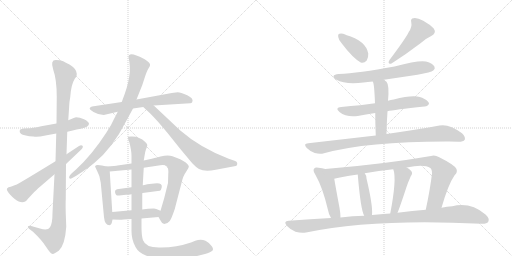
t = 0.00 s
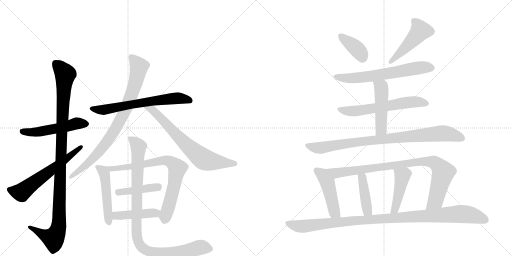
t = 3.42 s
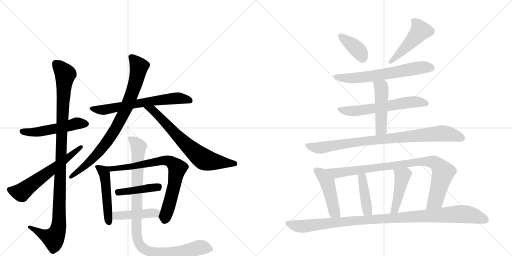
t = 6.83 s
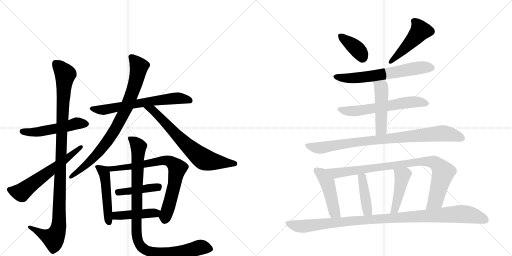
t = 10.25 s
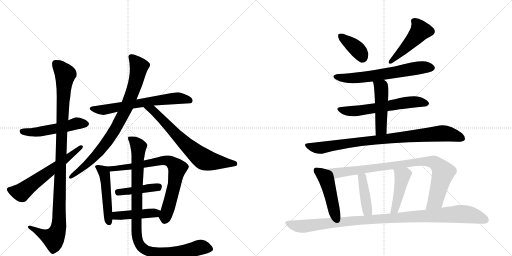
t = 13.67 s
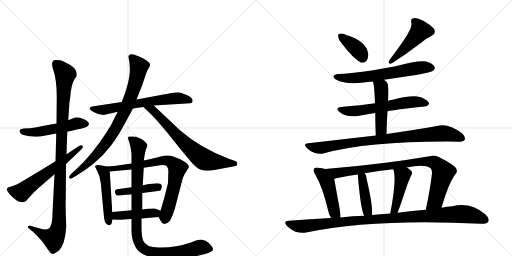
t = 17.08 s

The animated SVG that drew these frames (rendered in a browser with its animation timeline set to each time). Animation: 22 CSS @keyframes rules; one cycle of 17.08 s.

<svg version="1.1" viewBox="0 0 2048 1024" xmlns="http://www.w3.org/2000/svg">
  <g stroke="lightgray" stroke-dasharray="1,1" stroke-width="1" transform="scale(4, 4)">
    <line x1="0" y1="0" x2="256" y2="256"></line>
    <line x1="256" y1="0" x2="0" y2="256"></line>
    <line x1="128" y1="0" x2="128" y2="256"></line>
    <line x1="0" y1="128" x2="256" y2="128"></line>
    <line x1="256" y1="0" x2="512" y2="256"></line>
    <line x1="512" y1="0" x2="256" y2="256"></line>
    <line x1="384" y1="0" x2="384" y2="256"></line>
    <line x1="256" y1="128" x2="512" y2="128"></line>
  </g>
<g transform="scale(1, -1) translate(0, -850)">
   <style type="text/css">
    @keyframes keyframes0 {
      from {
       stroke: black;
       stroke-dashoffset: 515;
       stroke-width: 128;
       }
       63% {
       animation-timing-function: step-end;
       stroke: black;
       stroke-dashoffset: 0;
       stroke-width: 128;
       }
       to {
       stroke: black;
       stroke-width: 1024;
       }
       }
       #make-me-a-hanzi-animation-0 {
         animation: keyframes0 0.669108s both;
         animation-delay: 0.000000s;
         animation-timing-function: linear;
       }
    @keyframes keyframes1 {
      from {
       stroke: black;
       stroke-dashoffset: 1082;
       stroke-width: 128;
       }
       78% {
       animation-timing-function: step-end;
       stroke: black;
       stroke-dashoffset: 0;
       stroke-width: 128;
       }
       to {
       stroke: black;
       stroke-width: 1024;
       }
       }
       #make-me-a-hanzi-animation-1 {
         animation: keyframes1 1.130534s both;
         animation-delay: 0.669108s;
         animation-timing-function: linear;
       }
    @keyframes keyframes2 {
      from {
       stroke: black;
       stroke-dashoffset: 604;
       stroke-width: 128;
       }
       66% {
       animation-timing-function: step-end;
       stroke: black;
       stroke-dashoffset: 0;
       stroke-width: 128;
       }
       to {
       stroke: black;
       stroke-width: 1024;
       }
       }
       #make-me-a-hanzi-animation-2 {
         animation: keyframes2 0.741536s both;
         animation-delay: 1.799642s;
         animation-timing-function: linear;
       }
    @keyframes keyframes3 {
      from {
       stroke: black;
       stroke-dashoffset: 654;
       stroke-width: 128;
       }
       68% {
       animation-timing-function: step-end;
       stroke: black;
       stroke-dashoffset: 0;
       stroke-width: 128;
       }
       to {
       stroke: black;
       stroke-width: 1024;
       }
       }
       #make-me-a-hanzi-animation-3 {
         animation: keyframes3 0.782227s both;
         animation-delay: 2.541178s;
         animation-timing-function: linear;
       }
    @keyframes keyframes4 {
      from {
       stroke: black;
       stroke-dashoffset: 839;
       stroke-width: 128;
       }
       73% {
       animation-timing-function: step-end;
       stroke: black;
       stroke-dashoffset: 0;
       stroke-width: 128;
       }
       to {
       stroke: black;
       stroke-width: 1024;
       }
       }
       #make-me-a-hanzi-animation-4 {
         animation: keyframes4 0.932780s both;
         animation-delay: 3.323405s;
         animation-timing-function: linear;
       }
    @keyframes keyframes5 {
      from {
       stroke: black;
       stroke-dashoffset: 697;
       stroke-width: 128;
       }
       69% {
       animation-timing-function: step-end;
       stroke: black;
       stroke-dashoffset: 0;
       stroke-width: 128;
       }
       to {
       stroke: black;
       stroke-width: 1024;
       }
       }
       #make-me-a-hanzi-animation-5 {
         animation: keyframes5 0.817220s both;
         animation-delay: 4.256185s;
         animation-timing-function: linear;
       }
    @keyframes keyframes6 {
      from {
       stroke: black;
       stroke-dashoffset: 487;
       stroke-width: 128;
       }
       61% {
       animation-timing-function: step-end;
       stroke: black;
       stroke-dashoffset: 0;
       stroke-width: 128;
       }
       to {
       stroke: black;
       stroke-width: 1024;
       }
       }
       #make-me-a-hanzi-animation-6 {
         animation: keyframes6 0.646322s both;
         animation-delay: 5.073405s;
         animation-timing-function: linear;
       }
    @keyframes keyframes7 {
      from {
       stroke: black;
       stroke-dashoffset: 762;
       stroke-width: 128;
       }
       71% {
       animation-timing-function: step-end;
       stroke: black;
       stroke-dashoffset: 0;
       stroke-width: 128;
       }
       to {
       stroke: black;
       stroke-width: 1024;
       }
       }
       #make-me-a-hanzi-animation-7 {
         animation: keyframes7 0.870117s both;
         animation-delay: 5.719727s;
         animation-timing-function: linear;
       }
    @keyframes keyframes8 {
      from {
       stroke: black;
       stroke-dashoffset: 419;
       stroke-width: 128;
       }
       58% {
       animation-timing-function: step-end;
       stroke: black;
       stroke-dashoffset: 0;
       stroke-width: 128;
       }
       to {
       stroke: black;
       stroke-width: 1024;
       }
       }
       #make-me-a-hanzi-animation-8 {
         animation: keyframes8 0.590983s both;
         animation-delay: 6.589844s;
         animation-timing-function: linear;
       }
    @keyframes keyframes9 {
      from {
       stroke: black;
       stroke-dashoffset: 435;
       stroke-width: 128;
       }
       59% {
       animation-timing-function: step-end;
       stroke: black;
       stroke-dashoffset: 0;
       stroke-width: 128;
       }
       to {
       stroke: black;
       stroke-width: 1024;
       }
       }
       #make-me-a-hanzi-animation-9 {
         animation: keyframes9 0.604004s both;
         animation-delay: 7.180827s;
         animation-timing-function: linear;
       }
    @keyframes keyframes10 {
      from {
       stroke: black;
       stroke-dashoffset: 990;
       stroke-width: 128;
       }
       76% {
       animation-timing-function: step-end;
       stroke: black;
       stroke-dashoffset: 0;
       stroke-width: 128;
       }
       to {
       stroke: black;
       stroke-width: 1024;
       }
       }
       #make-me-a-hanzi-animation-10 {
         animation: keyframes10 1.055664s both;
         animation-delay: 7.784831s;
         animation-timing-function: linear;
       }
    @keyframes keyframes11 {
      from {
       stroke: black;
       stroke-dashoffset: 378;
       stroke-width: 128;
       }
       55% {
       animation-timing-function: step-end;
       stroke: black;
       stroke-dashoffset: 0;
       stroke-width: 128;
       }
       to {
       stroke: black;
       stroke-width: 1024;
       }
       }
       #make-me-a-hanzi-animation-11 {
         animation: keyframes11 0.557617s both;
         animation-delay: 8.840495s;
         animation-timing-function: linear;
       }
    @keyframes keyframes12 {
      from {
       stroke: black;
       stroke-dashoffset: 478;
       stroke-width: 128;
       }
       61% {
       animation-timing-function: step-end;
       stroke: black;
       stroke-dashoffset: 0;
       stroke-width: 128;
       }
       to {
       stroke: black;
       stroke-width: 1024;
       }
       }
       #make-me-a-hanzi-animation-12 {
         animation: keyframes12 0.638997s both;
         animation-delay: 9.398112s;
         animation-timing-function: linear;
       }
    @keyframes keyframes13 {
      from {
       stroke: black;
       stroke-dashoffset: 638;
       stroke-width: 128;
       }
       67% {
       animation-timing-function: step-end;
       stroke: black;
       stroke-dashoffset: 0;
       stroke-width: 128;
       }
       to {
       stroke: black;
       stroke-width: 1024;
       }
       }
       #make-me-a-hanzi-animation-13 {
         animation: keyframes13 0.769206s both;
         animation-delay: 10.037109s;
         animation-timing-function: linear;
       }
    @keyframes keyframes14 {
      from {
       stroke: black;
       stroke-dashoffset: 607;
       stroke-width: 128;
       }
       66% {
       animation-timing-function: step-end;
       stroke: black;
       stroke-dashoffset: 0;
       stroke-width: 128;
       }
       to {
       stroke: black;
       stroke-width: 1024;
       }
       }
       #make-me-a-hanzi-animation-14 {
         animation: keyframes14 0.743978s both;
         animation-delay: 10.806315s;
         animation-timing-function: linear;
       }
    @keyframes keyframes15 {
      from {
       stroke: black;
       stroke-dashoffset: 481;
       stroke-width: 128;
       }
       61% {
       animation-timing-function: step-end;
       stroke: black;
       stroke-dashoffset: 0;
       stroke-width: 128;
       }
       to {
       stroke: black;
       stroke-width: 1024;
       }
       }
       #make-me-a-hanzi-animation-15 {
         animation: keyframes15 0.641439s both;
         animation-delay: 11.550293s;
         animation-timing-function: linear;
       }
    @keyframes keyframes16 {
      from {
       stroke: black;
       stroke-dashoffset: 882;
       stroke-width: 128;
       }
       74% {
       animation-timing-function: step-end;
       stroke: black;
       stroke-dashoffset: 0;
       stroke-width: 128;
       }
       to {
       stroke: black;
       stroke-width: 1024;
       }
       }
       #make-me-a-hanzi-animation-16 {
         animation: keyframes16 0.967773s both;
         animation-delay: 12.191732s;
         animation-timing-function: linear;
       }
    @keyframes keyframes17 {
      from {
       stroke: black;
       stroke-dashoffset: 469;
       stroke-width: 128;
       }
       60% {
       animation-timing-function: step-end;
       stroke: black;
       stroke-dashoffset: 0;
       stroke-width: 128;
       }
       to {
       stroke: black;
       stroke-width: 1024;
       }
       }
       #make-me-a-hanzi-animation-17 {
         animation: keyframes17 0.631673s both;
         animation-delay: 13.159505s;
         animation-timing-function: linear;
       }
    @keyframes keyframes18 {
      from {
       stroke: black;
       stroke-dashoffset: 904;
       stroke-width: 128;
       }
       75% {
       animation-timing-function: step-end;
       stroke: black;
       stroke-dashoffset: 0;
       stroke-width: 128;
       }
       to {
       stroke: black;
       stroke-width: 1024;
       }
       }
       #make-me-a-hanzi-animation-18 {
         animation: keyframes18 0.985677s both;
         animation-delay: 13.791178s;
         animation-timing-function: linear;
       }
    @keyframes keyframes19 {
      from {
       stroke: black;
       stroke-dashoffset: 415;
       stroke-width: 128;
       }
       57% {
       animation-timing-function: step-end;
       stroke: black;
       stroke-dashoffset: 0;
       stroke-width: 128;
       }
       to {
       stroke: black;
       stroke-width: 1024;
       }
       }
       #make-me-a-hanzi-animation-19 {
         animation: keyframes19 0.587728s both;
         animation-delay: 14.776855s;
         animation-timing-function: linear;
       }
    @keyframes keyframes20 {
      from {
       stroke: black;
       stroke-dashoffset: 444;
       stroke-width: 128;
       }
       59% {
       animation-timing-function: step-end;
       stroke: black;
       stroke-dashoffset: 0;
       stroke-width: 128;
       }
       to {
       stroke: black;
       stroke-width: 1024;
       }
       }
       #make-me-a-hanzi-animation-20 {
         animation: keyframes20 0.611328s both;
         animation-delay: 15.364583s;
         animation-timing-function: linear;
       }
    @keyframes keyframes21 {
      from {
       stroke: black;
       stroke-dashoffset: 1053;
       stroke-width: 128;
       }
       77% {
       animation-timing-function: step-end;
       stroke: black;
       stroke-dashoffset: 0;
       stroke-width: 128;
       }
       to {
       stroke: black;
       stroke-width: 1024;
       }
       }
       #make-me-a-hanzi-animation-21 {
         animation: keyframes21 1.106934s both;
         animation-delay: 15.975911s;
         animation-timing-function: linear;
       }
</style>
<path d="M 226 356 L 165 345 Q 127 337 113 337 L 94 336 Q 85 334 81 332 Q 78 329 79 322 Q 81 313 99 309 Q 117 304 134 304 Q 149 301 182 308 L 225 316 L 269 323 L 291 328 Q 316 334 323 335 Q 356 342 356 355 Q 354 365 336 373 Q 319 381 304 381 Q 301 381 273 369 L 226 356 Z" fill="lightgray"></path> 
<path d="M 223 610 Q 200 610 213 571 Q 227 532 227 463 L 226 356 L 225 316 L 222 205 L 218 153 L 210 -1 Q 210 -44 200 -59 Q 191 -74 160 -64 L 121 -53 Q 116 -52 112 -55 Q 109 -58 116 -65 L 132 -77 Q 168 -111 184 -137 Q 201 -163 208 -165 Q 215 -168 235 -153 Q 260 -131 265 -57 L 263 -3 Q 262 43 263 52 L 264 194 L 266 233 L 269 323 L 273 369 L 277 430 Q 277 440 281 462 Q 284 511 299 535 L 305 543 Q 307 548 307 555 Q 307 574 278 592 Q 266 597 260 601 Q 255 605 250 606 L 240 609 Q 235 610 223 610 Z" fill="lightgray"></path> 
<path d="M 222 205 Q 96 128 83 121 Q 71 113 43 103 Q 22 100 29 87 Q 36 73 59 54 Q 93 28 111 54 L 137 82 Q 157 101 160 103 L 218 153 L 264 194 L 323 250 Q 335 261 330 267 Q 325 272 316 266 L 266 233 L 222 205 Z" fill="lightgray"></path> 
<path d="M 415 390 L 471 403 L 532 416 L 573 422 L 615 428 L 761 437 Q 767 437 769 442 Q 776 456 749 469 Q 722 481 711 481 L 687 478 L 546 452 L 487 442 L 368 424 Q 363 423 360 419 Q 354 414 374 402 Q 395 390 415 390 Z" fill="lightgray"></path> 
<path d="M 471 403 L 456 374 Q 446 350 425 319 Q 369 232 304 172 L 287 157 Q 274 144 277 138 Q 280 132 289 138 L 305 147 Q 348 174 377 198 Q 450 257 506 368 L 532 416 L 546 452 L 560 487 Q 569 507 578 537 Q 587 566 595 578 Q 604 590 598 597 Q 593 604 575 615 Q 514 648 514 622 Q 523 581 517 544 Q 512 506 487 442 L 471 403 Z" fill="lightgray"></path> 
<path d="M 573 422 L 601 396 Q 615 382 633 362 L 671 317 Q 722 252 769 197 Q 784 181 796 174 Q 819 162 863 171 L 943 186 Q 950 188 949 196 Q 949 204 941 206 L 915 215 Q 800 259 720 329 L 615 428 C 593 449 551 442 573 422 Z" fill="lightgray"></path> 
<path d="M 449 2 L 439 164 C 438 181 438 181 425 184 L 408 188 L 391 190 Q 375 189 383 178 L 389 165 Q 400 147 403 119 L 416 -19 Q 419 -51 438 -51 Q 445 -50 447 -42 L 450 -28 L 449 2 Z" fill="lightgray"></path> 
<path d="M 575 179 L 641 189 Q 662 192 668 184 Q 675 175 673 154 L 672 118 L 657 58 L 642 7 C 634 -19 634 -17 634 -18 L 642 -32 Q 647 -44 657 -46 Q 669 -46 679 -34 Q 686 -25 699 14 L 725 114 Q 732 147 744 162 L 753 177 Q 756 182 755 186 Q 748 200 721 213 L 690 225 Q 672 232 642 224 Q 612 216 607 215 L 575 208 L 526 196 L 470 188 Q 464 186 425 184 C 395 182 409 161 439 164 L 526 172 L 575 179 Z" fill="lightgray"></path> 
<path d="M 570 78 L 639 87 Q 644 86 647 101 Q 650 117 628 117 Q 606 116 589 113 Q 573 109 571 109 L 526 101 L 468 93 Q 459 91 460 82 Q 462 65 477 68 L 504 71 Q 515 71 526 73 L 570 78 Z" fill="lightgray"></path> 
<path d="M 642 7 L 630 12 Q 627 14 616 16 Q 591 16 569 12 L 526 9 L 449 2 C 419 -1 420 -27 450 -28 L 479 -29 Q 481 -30 494 -28 Q 507 -26 526 -26 L 566 -24 L 634 -18 C 664 -15 670 -5 642 7 Z" fill="lightgray"></path> 
<path d="M 569 12 L 569 76 L 570 78 L 571 109 L 575 179 L 575 208 L 578 226 Q 580 242 584 253 Q 589 263 589 269 Q 590 274 581 282 Q 558 304 529 304 Q 520 305 514 303 Q 509 300 517 282 Q 526 248 526 227 L 526 196 L 526 172 L 526 101 L 526 73 L 526 9 L 526 -26 L 526 -70 Q 525 -108 542 -138 Q 566 -186 680 -186 Q 749 -186 820 -166 L 830 -163 Q 840 -160 848 -154 Q 856 -149 848 -136 Q 841 -123 822 -113 Q 803 -104 781 -113 L 764 -120 Q 705 -140 645 -140 Q 584 -143 572 -111 Q 566 -93 566 -59 L 566 -24 L 569 12 Z" fill="lightgray"></path> 
<path d="M 1368 675 Q 1411 618 1443 600 Q 1456 596 1467 608 Q 1474 620 1473 636 Q 1464 687 1384 710 L 1383 711 Q 1367 718 1358 715 Q 1351 714 1353 702 Q 1354 690 1368 675 Z" fill="lightgray"></path> 
<path d="M 1635 722 Q 1622 695 1558 610 Q 1548 592 1566 596 Q 1623 632 1682 677 Q 1701 695 1725 706 Q 1747 718 1735 736 Q 1720 752 1693 767 Q 1668 780 1654 777 Q 1641 776 1645 761 Q 1649 742 1635 722 Z" fill="lightgray"></path> 
<path d="M 1536 531 L 1670 551 Q 1725 561 1733 568 Q 1742 575 1738 583 Q 1732 596 1704 604 Q 1677 611 1578 584 Q 1434 557 1355 554 Q 1319 550 1344 532 Q 1383 510 1454 520 Q 1470 523 1491 524 L 1536 531 Z" fill="lightgray"></path> 
<path d="M 1550 405 Q 1574 411 1698 424 Q 1708 423 1716 434 Q 1717 444 1696 455 Q 1668 477 1575 452 Q 1563 451 1552 447 L 1500 437 L 1440 429 Q 1404 426 1365 422 Q 1337 419 1358 402 Q 1385 380 1431 386 Q 1462 392 1501 398 L 1550 405 Z" fill="lightgray"></path> 
<path d="M 1546 314 Q 1547 363 1550 405 L 1552 447 Q 1558 510 1546 523 Q 1540 527 1536 531 C 1513 551 1480 552 1491 524 Q 1497 518 1500 437 L 1501 398 Q 1501 362 1503 308 C 1504 278 1545 284 1546 314 Z" fill="lightgray"></path> 
<path d="M 1503 308 L 1233 277 Q 1211 276 1227 258 Q 1240 245 1259 238 Q 1280 232 1296 237 Q 1473 285 1796 284 Q 1815 284 1834 283 Q 1853 283 1859 291 Q 1863 303 1848 317 Q 1796 356 1758 348 Q 1677 333 1546 314 L 1503 308 Z" fill="lightgray"></path> 
<path d="M 1301 174 Q 1289 178 1274 179 Q 1261 182 1257 176 Q 1250 169 1261 152 Q 1291 100 1312 10 Q 1315 -8 1324 -22 C 1339 -48 1363 -50 1362 -20 Q 1362 -4 1358 19 Q 1342 104 1337 135 C 1332 165 1330 166 1301 174 Z" fill="lightgray"></path> 
<path d="M 1766 19 Q 1793 113 1819 150 Q 1831 160 1826 174 Q 1819 190 1757 221 Q 1739 231 1724 226 Q 1534 193 1301 174 C 1271 172 1308 128 1337 135 Q 1356 141 1431 152 L 1459 157 Q 1514 167 1573 173 L 1627 180 Q 1697 195 1721 178 Q 1728 174 1728 156 Q 1721 95 1703 11 C 1697 -18 1757 -10 1766 19 Z" fill="lightgray"></path> 
<path d="M 1488 -10 Q 1492 26 1466 136 Q 1466 148 1459 157 C 1443 182 1428 182 1431 152 Q 1443 8 1457 -13 C 1471 -40 1486 -40 1488 -10 Z" fill="lightgray"></path> 
<path d="M 1590 -1 Q 1599 20 1625 99 Q 1631 118 1643 145 Q 1653 158 1644 167 Q 1637 174 1627 180 C 1602 196 1564 202 1573 173 Q 1588 137 1561 -4 C 1555 -33 1579 -29 1590 -1 Z" fill="lightgray"></path> 
<path d="M 1324 -22 Q 1242 -26 1155 -33 Q 1131 -34 1148 -54 Q 1163 -70 1182 -77 Q 1206 -84 1224 -80 Q 1498 -23 1925 -45 Q 1947 -46 1953 -37 Q 1960 -24 1942 -8 Q 1882 43 1809 25 Q 1788 24 1766 19 L 1703 11 Q 1651 7 1590 -1 L 1561 -4 Q 1548 -4 1534 -6 Q 1512 -7 1488 -10 L 1457 -13 Q 1411 -14 1362 -20 L 1324 -22 Z" fill="lightgray"></path> 
      <clipPath id="make-me-a-hanzi-clip-0">
      <path d="M 226 356 L 165 345 Q 127 337 113 337 L 94 336 Q 85 334 81 332 Q 78 329 79 322 Q 81 313 99 309 Q 117 304 134 304 Q 149 301 182 308 L 225 316 L 269 323 L 291 328 Q 316 334 323 335 Q 356 342 356 355 Q 354 365 336 373 Q 319 381 304 381 Q 301 381 273 369 L 226 356 Z" fill="lightgray"></path>
      </clipPath>
      <path clip-path="url(#make-me-a-hanzi-clip-0)" d="M 90 325 L 147 322 L 258 342 L 307 357 L 345 355 " fill="none" id="make-me-a-hanzi-animation-0" stroke-dasharray="387 774" stroke-linecap="round"></path>

      <clipPath id="make-me-a-hanzi-clip-1">
      <path d="M 223 610 Q 200 610 213 571 Q 227 532 227 463 L 226 356 L 225 316 L 222 205 L 218 153 L 210 -1 Q 210 -44 200 -59 Q 191 -74 160 -64 L 121 -53 Q 116 -52 112 -55 Q 109 -58 116 -65 L 132 -77 Q 168 -111 184 -137 Q 201 -163 208 -165 Q 215 -168 235 -153 Q 260 -131 265 -57 L 263 -3 Q 262 43 263 52 L 264 194 L 266 233 L 269 323 L 273 369 L 277 430 Q 277 440 281 462 Q 284 511 299 535 L 305 543 Q 307 548 307 555 Q 307 574 278 592 Q 266 597 260 601 Q 255 605 250 606 L 240 609 Q 235 610 223 610 Z" fill="lightgray"></path>
      </clipPath>
      <path clip-path="url(#make-me-a-hanzi-clip-1)" d="M 222 596 L 261 553 L 245 292 L 233 -64 L 214 -104 L 181 -93 L 118 -59 " fill="none" id="make-me-a-hanzi-animation-1" stroke-dasharray="954 1908" stroke-linecap="round"></path>

      <clipPath id="make-me-a-hanzi-clip-2">
      <path d="M 222 205 Q 96 128 83 121 Q 71 113 43 103 Q 22 100 29 87 Q 36 73 59 54 Q 93 28 111 54 L 137 82 Q 157 101 160 103 L 218 153 L 264 194 L 323 250 Q 335 261 330 267 Q 325 272 316 266 L 266 233 L 222 205 Z" fill="lightgray"></path>
      </clipPath>
      <path clip-path="url(#make-me-a-hanzi-clip-2)" d="M 39 92 L 85 80 L 323 263 " fill="none" id="make-me-a-hanzi-animation-2" stroke-dasharray="476 952" stroke-linecap="round"></path>

      <clipPath id="make-me-a-hanzi-clip-3">
      <path d="M 415 390 L 471 403 L 532 416 L 573 422 L 615 428 L 761 437 Q 767 437 769 442 Q 776 456 749 469 Q 722 481 711 481 L 687 478 L 546 452 L 487 442 L 368 424 Q 363 423 360 419 Q 354 414 374 402 Q 395 390 415 390 Z" fill="lightgray"></path>
      </clipPath>
      <path clip-path="url(#make-me-a-hanzi-clip-3)" d="M 367 416 L 418 411 L 683 455 L 720 457 L 760 448 " fill="none" id="make-me-a-hanzi-animation-3" stroke-dasharray="526 1052" stroke-linecap="round"></path>

      <clipPath id="make-me-a-hanzi-clip-4">
      <path d="M 471 403 L 456 374 Q 446 350 425 319 Q 369 232 304 172 L 287 157 Q 274 144 277 138 Q 280 132 289 138 L 305 147 Q 348 174 377 198 Q 450 257 506 368 L 532 416 L 546 452 L 560 487 Q 569 507 578 537 Q 587 566 595 578 Q 604 590 598 597 Q 593 604 575 615 Q 514 648 514 622 Q 523 581 517 544 Q 512 506 487 442 L 471 403 Z" fill="lightgray"></path>
      </clipPath>
      <path clip-path="url(#make-me-a-hanzi-clip-4)" d="M 525 623 L 550 596 L 555 575 L 533 491 L 482 371 L 407 255 L 371 215 L 283 141 " fill="none" id="make-me-a-hanzi-animation-4" stroke-dasharray="711 1422" stroke-linecap="round"></path>

      <clipPath id="make-me-a-hanzi-clip-5">
      <path d="M 573 422 L 601 396 Q 615 382 633 362 L 671 317 Q 722 252 769 197 Q 784 181 796 174 Q 819 162 863 171 L 943 186 Q 950 188 949 196 Q 949 204 941 206 L 915 215 Q 800 259 720 329 L 615 428 C 593 449 551 442 573 422 Z" fill="lightgray"></path>
      </clipPath>
      <path clip-path="url(#make-me-a-hanzi-clip-5)" d="M 580 421 L 610 411 L 726 289 L 803 221 L 836 206 L 938 196 " fill="none" id="make-me-a-hanzi-animation-5" stroke-dasharray="569 1138" stroke-linecap="round"></path>

      <clipPath id="make-me-a-hanzi-clip-6">
      <path d="M 449 2 L 439 164 C 438 181 438 181 425 184 L 408 188 L 391 190 Q 375 189 383 178 L 389 165 Q 400 147 403 119 L 416 -19 Q 419 -51 438 -51 Q 445 -50 447 -42 L 450 -28 L 449 2 Z" fill="lightgray"></path>
      </clipPath>
      <path clip-path="url(#make-me-a-hanzi-clip-6)" d="M 394 179 L 413 165 L 421 141 L 436 -40 " fill="none" id="make-me-a-hanzi-animation-6" stroke-dasharray="359 718" stroke-linecap="round"></path>

      <clipPath id="make-me-a-hanzi-clip-7">
      <path d="M 575 179 L 641 189 Q 662 192 668 184 Q 675 175 673 154 L 672 118 L 657 58 L 642 7 C 634 -19 634 -17 634 -18 L 642 -32 Q 647 -44 657 -46 Q 669 -46 679 -34 Q 686 -25 699 14 L 725 114 Q 732 147 744 162 L 753 177 Q 756 182 755 186 Q 748 200 721 213 L 690 225 Q 672 232 642 224 Q 612 216 607 215 L 575 208 L 526 196 L 470 188 Q 464 186 425 184 C 395 182 409 161 439 164 L 526 172 L 575 179 Z" fill="lightgray"></path>
      </clipPath>
      <path clip-path="url(#make-me-a-hanzi-clip-7)" d="M 436 184 L 445 174 L 460 175 L 664 209 L 695 193 L 710 177 L 695 99 L 659 -31 " fill="none" id="make-me-a-hanzi-animation-7" stroke-dasharray="634 1268" stroke-linecap="round"></path>

      <clipPath id="make-me-a-hanzi-clip-8">
      <path d="M 570 78 L 639 87 Q 644 86 647 101 Q 650 117 628 117 Q 606 116 589 113 Q 573 109 571 109 L 526 101 L 468 93 Q 459 91 460 82 Q 462 65 477 68 L 504 71 Q 515 71 526 73 L 570 78 Z" fill="lightgray"></path>
      </clipPath>
      <path clip-path="url(#make-me-a-hanzi-clip-8)" d="M 473 81 L 622 102 L 634 99 " fill="none" id="make-me-a-hanzi-animation-8" stroke-dasharray="291 582" stroke-linecap="round"></path>

      <clipPath id="make-me-a-hanzi-clip-9">
      <path d="M 642 7 L 630 12 Q 627 14 616 16 Q 591 16 569 12 L 526 9 L 449 2 C 419 -1 420 -27 450 -28 L 479 -29 Q 481 -30 494 -28 Q 507 -26 526 -26 L 566 -24 L 634 -18 C 664 -15 670 -5 642 7 Z" fill="lightgray"></path>
      </clipPath>
      <path clip-path="url(#make-me-a-hanzi-clip-9)" d="M 457 -5 L 472 -13 L 633 3 " fill="none" id="make-me-a-hanzi-animation-9" stroke-dasharray="307 614" stroke-linecap="round"></path>

      <clipPath id="make-me-a-hanzi-clip-10">
      <path d="M 569 12 L 569 76 L 570 78 L 571 109 L 575 179 L 575 208 L 578 226 Q 580 242 584 253 Q 589 263 589 269 Q 590 274 581 282 Q 558 304 529 304 Q 520 305 514 303 Q 509 300 517 282 Q 526 248 526 227 L 526 196 L 526 172 L 526 101 L 526 73 L 526 9 L 526 -26 L 526 -70 Q 525 -108 542 -138 Q 566 -186 680 -186 Q 749 -186 820 -166 L 830 -163 Q 840 -160 848 -154 Q 856 -149 848 -136 Q 841 -123 822 -113 Q 803 -104 781 -113 L 764 -120 Q 705 -140 645 -140 Q 584 -143 572 -111 Q 566 -93 566 -59 L 566 -24 L 569 12 Z" fill="lightgray"></path>
      </clipPath>
      <path clip-path="url(#make-me-a-hanzi-clip-10)" d="M 522 297 L 554 263 L 545 -63 L 549 -101 L 561 -132 L 601 -158 L 670 -163 L 717 -159 L 802 -139 L 840 -145 " fill="none" id="make-me-a-hanzi-animation-10" stroke-dasharray="862 1724" stroke-linecap="round"></path>

      <clipPath id="make-me-a-hanzi-clip-11">
      <path d="M 1368 675 Q 1411 618 1443 600 Q 1456 596 1467 608 Q 1474 620 1473 636 Q 1464 687 1384 710 L 1383 711 Q 1367 718 1358 715 Q 1351 714 1353 702 Q 1354 690 1368 675 Z" fill="lightgray"></path>
      </clipPath>
      <path clip-path="url(#make-me-a-hanzi-clip-11)" d="M 1364 705 L 1435 646 L 1449 620 " fill="none" id="make-me-a-hanzi-animation-11" stroke-dasharray="250 500" stroke-linecap="round"></path>

      <clipPath id="make-me-a-hanzi-clip-12">
      <path d="M 1635 722 Q 1622 695 1558 610 Q 1548 592 1566 596 Q 1623 632 1682 677 Q 1701 695 1725 706 Q 1747 718 1735 736 Q 1720 752 1693 767 Q 1668 780 1654 777 Q 1641 776 1645 761 Q 1649 742 1635 722 Z" fill="lightgray"></path>
      </clipPath>
      <path clip-path="url(#make-me-a-hanzi-clip-12)" d="M 1654 767 L 1682 728 L 1624 661 L 1561 603 " fill="none" id="make-me-a-hanzi-animation-12" stroke-dasharray="350 700" stroke-linecap="round"></path>

      <clipPath id="make-me-a-hanzi-clip-13">
      <path d="M 1536 531 L 1670 551 Q 1725 561 1733 568 Q 1742 575 1738 583 Q 1732 596 1704 604 Q 1677 611 1578 584 Q 1434 557 1355 554 Q 1319 550 1344 532 Q 1383 510 1454 520 Q 1470 523 1491 524 L 1536 531 Z" fill="lightgray"></path>
      </clipPath>
      <path clip-path="url(#make-me-a-hanzi-clip-13)" d="M 1347 544 L 1393 536 L 1442 539 L 1682 580 L 1725 579 " fill="none" id="make-me-a-hanzi-animation-13" stroke-dasharray="510 1020" stroke-linecap="round"></path>

      <clipPath id="make-me-a-hanzi-clip-14">
      <path d="M 1550 405 Q 1574 411 1698 424 Q 1708 423 1716 434 Q 1717 444 1696 455 Q 1668 477 1575 452 Q 1563 451 1552 447 L 1500 437 L 1440 429 Q 1404 426 1365 422 Q 1337 419 1358 402 Q 1385 380 1431 386 Q 1462 392 1501 398 L 1550 405 Z" fill="lightgray"></path>
      </clipPath>
      <path clip-path="url(#make-me-a-hanzi-clip-14)" d="M 1360 413 L 1382 406 L 1420 406 L 1630 441 L 1669 443 L 1706 436 " fill="none" id="make-me-a-hanzi-animation-14" stroke-dasharray="479 958" stroke-linecap="round"></path>

      <clipPath id="make-me-a-hanzi-clip-15">
      <path d="M 1546 314 Q 1547 363 1550 405 L 1552 447 Q 1558 510 1546 523 Q 1540 527 1536 531 C 1513 551 1480 552 1491 524 Q 1497 518 1500 437 L 1501 398 Q 1501 362 1503 308 C 1504 278 1545 284 1546 314 Z" fill="lightgray"></path>
      </clipPath>
      <path clip-path="url(#make-me-a-hanzi-clip-15)" d="M 1499 525 L 1525 501 L 1527 460 L 1525 339 L 1509 317 " fill="none" id="make-me-a-hanzi-animation-15" stroke-dasharray="353 706" stroke-linecap="round"></path>

      <clipPath id="make-me-a-hanzi-clip-16">
      <path d="M 1503 308 L 1233 277 Q 1211 276 1227 258 Q 1240 245 1259 238 Q 1280 232 1296 237 Q 1473 285 1796 284 Q 1815 284 1834 283 Q 1853 283 1859 291 Q 1863 303 1848 317 Q 1796 356 1758 348 Q 1677 333 1546 314 L 1503 308 Z" fill="lightgray"></path>
      </clipPath>
      <path clip-path="url(#make-me-a-hanzi-clip-16)" d="M 1230 268 L 1279 258 L 1465 287 L 1775 317 L 1849 297 " fill="none" id="make-me-a-hanzi-animation-16" stroke-dasharray="754 1508" stroke-linecap="round"></path>

      <clipPath id="make-me-a-hanzi-clip-17">
      <path d="M 1301 174 Q 1289 178 1274 179 Q 1261 182 1257 176 Q 1250 169 1261 152 Q 1291 100 1312 10 Q 1315 -8 1324 -22 C 1339 -48 1363 -50 1362 -20 Q 1362 -4 1358 19 Q 1342 104 1337 135 C 1332 165 1330 166 1301 174 Z" fill="lightgray"></path>
      </clipPath>
      <path clip-path="url(#make-me-a-hanzi-clip-17)" d="M 1266 169 L 1288 153 L 1309 122 L 1337 2 L 1355 -15 " fill="none" id="make-me-a-hanzi-animation-17" stroke-dasharray="341 682" stroke-linecap="round"></path>

      <clipPath id="make-me-a-hanzi-clip-18">
      <path d="M 1766 19 Q 1793 113 1819 150 Q 1831 160 1826 174 Q 1819 190 1757 221 Q 1739 231 1724 226 Q 1534 193 1301 174 C 1271 172 1308 128 1337 135 Q 1356 141 1431 152 L 1459 157 Q 1514 167 1573 173 L 1627 180 Q 1697 195 1721 178 Q 1728 174 1728 156 Q 1721 95 1703 11 C 1697 -18 1757 -10 1766 19 Z" fill="lightgray"></path>
      </clipPath>
      <path clip-path="url(#make-me-a-hanzi-clip-18)" d="M 1310 173 L 1346 158 L 1647 200 L 1736 201 L 1753 189 L 1773 161 L 1742 47 L 1710 18 " fill="none" id="make-me-a-hanzi-animation-18" stroke-dasharray="776 1552" stroke-linecap="round"></path>

      <clipPath id="make-me-a-hanzi-clip-19">
      <path d="M 1488 -10 Q 1492 26 1466 136 Q 1466 148 1459 157 C 1443 182 1428 182 1431 152 Q 1443 8 1457 -13 C 1471 -40 1486 -40 1488 -10 Z" fill="lightgray"></path>
      </clipPath>
      <path clip-path="url(#make-me-a-hanzi-clip-19)" d="M 1453 148 L 1448 137 L 1467 17 L 1480 -5 " fill="none" id="make-me-a-hanzi-animation-19" stroke-dasharray="287 574" stroke-linecap="round"></path>

      <clipPath id="make-me-a-hanzi-clip-20">
      <path d="M 1590 -1 Q 1599 20 1625 99 Q 1631 118 1643 145 Q 1653 158 1644 167 Q 1637 174 1627 180 C 1602 196 1564 202 1573 173 Q 1588 137 1561 -4 C 1555 -33 1579 -29 1590 -1 Z" fill="lightgray"></path>
      </clipPath>
      <path clip-path="url(#make-me-a-hanzi-clip-20)" d="M 1580 172 L 1609 144 L 1581 16 L 1567 7 " fill="none" id="make-me-a-hanzi-animation-20" stroke-dasharray="316 632" stroke-linecap="round"></path>

      <clipPath id="make-me-a-hanzi-clip-21">
      <path d="M 1324 -22 Q 1242 -26 1155 -33 Q 1131 -34 1148 -54 Q 1163 -70 1182 -77 Q 1206 -84 1224 -80 Q 1498 -23 1925 -45 Q 1947 -46 1953 -37 Q 1960 -24 1942 -8 Q 1882 43 1809 25 Q 1788 24 1766 19 L 1703 11 Q 1651 7 1590 -1 L 1561 -4 Q 1548 -4 1534 -6 Q 1512 -7 1488 -10 L 1457 -13 Q 1411 -14 1362 -20 L 1324 -22 Z" fill="lightgray"></path>
      </clipPath>
      <path clip-path="url(#make-me-a-hanzi-clip-21)" d="M 1151 -43 L 1206 -56 L 1388 -35 L 1836 -6 L 1894 -13 L 1941 -29 " fill="none" id="make-me-a-hanzi-animation-21" stroke-dasharray="925 1850" stroke-linecap="round"></path>

</g>
</svg>
